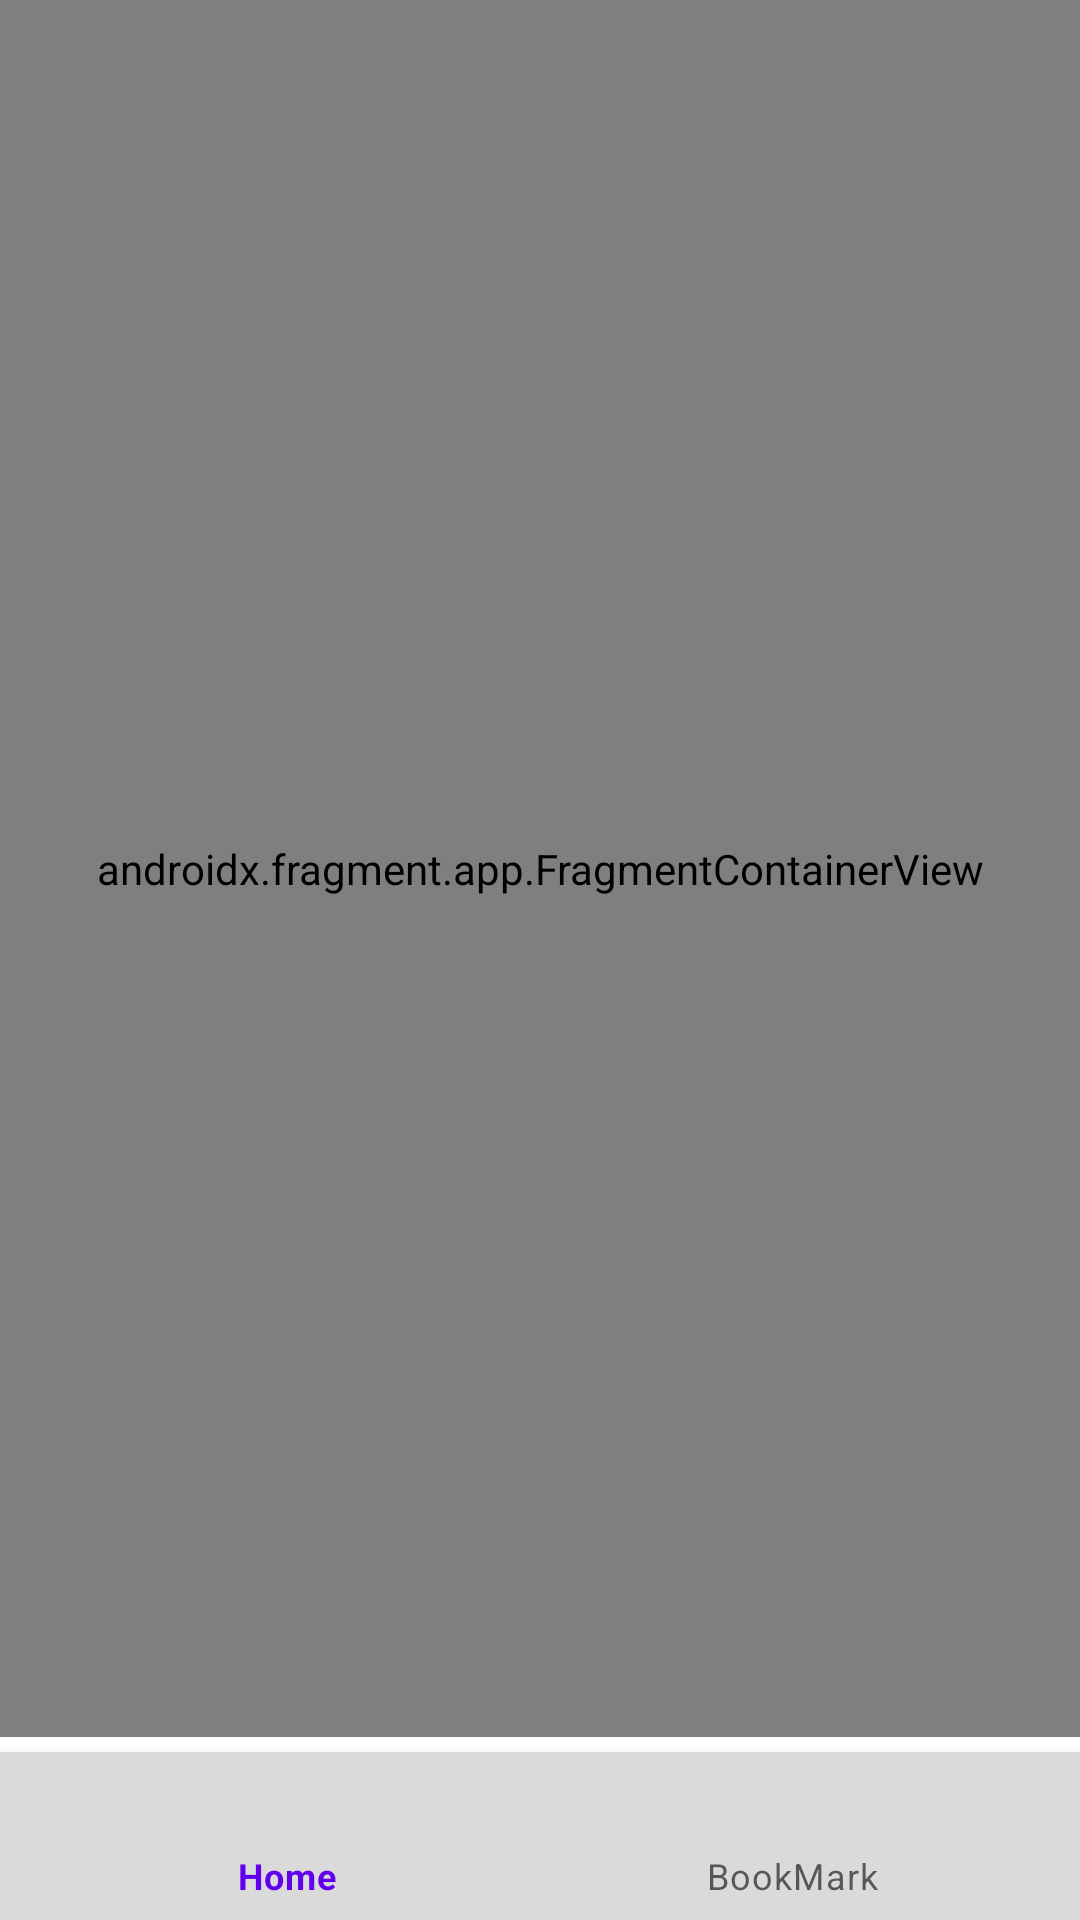

Reconstruct the res/layout file that produces this screen, plus the resources it refers to.
<!-- AndroidManifest.xml: application theme Theme.TopNews -->
<!-- res/layout/activity_main.xml -->
<?xml version="1.0" encoding="utf-8"?>
<layout xmlns:android="http://schemas.android.com/apk/res/android"
    xmlns:app="http://schemas.android.com/apk/res-auto"
    xmlns:tools="http://schemas.android.com/tools">

    <data>

    </data>

    <androidx.constraintlayout.widget.ConstraintLayout
        android:layout_width="match_parent"
        android:layout_height="match_parent"
        tools:context=".ui.MainActivity">

        <androidx.fragment.app.FragmentContainerView
            android:id="@+id/fragment_host"
            android:name="androidx.navigation.fragment.NavHostFragment"
            android:layout_width="match_parent"
            android:layout_height="0dp"
            android:layout_marginBottom="5dp"
            app:defaultNavHost="true"
            app:layout_constraintBottom_toTopOf="@id/bottom_nav_bar"
            app:layout_constraintEnd_toEndOf="parent"
            app:layout_constraintStart_toStartOf="parent"
            app:layout_constraintTop_toTopOf="parent"
            app:navGraph="@navigation/nav_graph" />

        <com.google.android.material.bottomnavigation.BottomNavigationView
            android:id="@+id/bottom_nav_bar"
            android:layout_width="0dp"
            android:layout_height="wrap_content"
            android:layout_alignParentBottom="true"
            android:background="@color/gray_light"
            app:layout_constraintBottom_toBottomOf="parent"
            app:layout_constraintEnd_toEndOf="parent"
            app:layout_constraintStart_toStartOf="parent"
            app:menu="@menu/bottom_nav_bar" />

    </androidx.constraintlayout.widget.ConstraintLayout>
</layout>
<!-- resources referenced by this layout -->
<resources>
  <color name="gray_light">#DADADA</color>
  <style name="Theme.TopNews" parent="Theme.MaterialComponents.DayNight.DarkActionBar">
          
          <item name="colorPrimary">@color/purple_500</item>
          <item name="colorPrimaryVariant">@color/purple_700</item>
          <item name="colorOnPrimary">@color/white</item>
          
          <item name="colorSecondary">@color/teal_200</item>
          <item name="colorSecondaryVariant">@color/teal_700</item>
          <item name="colorOnSecondary">@color/black</item>
          
          <item name="android:statusBarColor">?attr/colorPrimaryVariant</item>
          
      </style>
  <color name="purple_500">#FF6200EE</color>
  <color name="purple_700">#FF3700B3</color>
  <color name="white">#FFFFFFFF</color>
  <color name="teal_200">#FF03DAC5</color>
  <color name="teal_700">#FF018786</color>
  <color name="black">#FF000000</color>
</resources>
